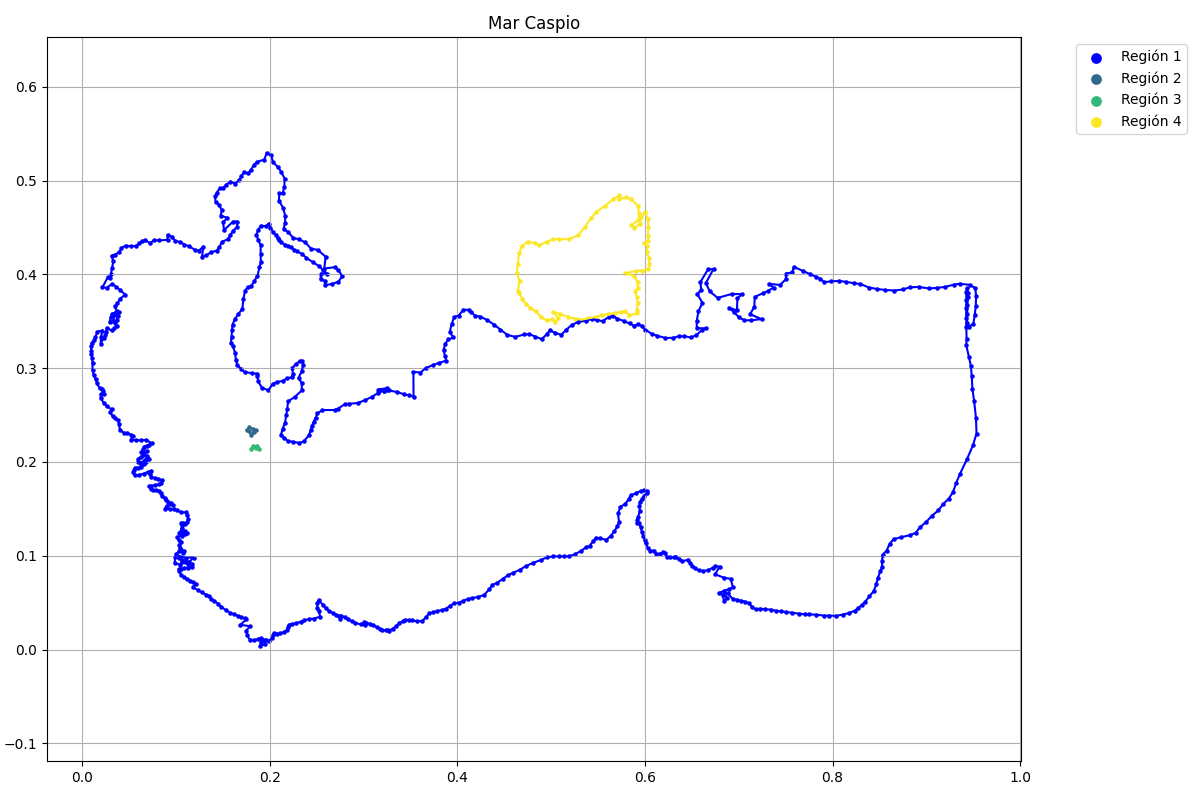

Data behind this chart, as committed beside it:
x, y, flag
0.1988, 0.4539, 1
0.2006, 0.4499, 1
0.2035, 0.4449, 1
0.2064, 0.4416, 1
0.2082, 0.4384, 1
0.2096, 0.4362, 1
0.2121, 0.434, 1
0.2165, 0.4315, 1
0.2197, 0.4301, 1
0.2222, 0.429, 1
0.2262, 0.4261, 1
0.2287, 0.4246, 1
0.2338, 0.4221, 1
0.2389, 0.4178, 1
0.2457, 0.4131, 1
0.2526, 0.4088, 1
0.2569, 0.4044, 1
0.2609, 0.4008, 1
0.2544, 0.4008, 1
0.254, 0.3947, 1
0.2587, 0.3932, 1
0.2591, 0.3885, 1
0.2667, 0.39, 1
0.2732, 0.3921, 1
0.2771, 0.3983, 1
0.2732, 0.4044, 1
0.2692, 0.4077, 1
0.258, 0.4062, 1
0.2594, 0.4189, 1
0.2511, 0.4261, 1
0.2439, 0.4275, 1
0.2378, 0.434, 1
0.2309, 0.4376, 1
0.2251, 0.4387, 1
0.2194, 0.4452, 1
0.2147, 0.4485, 1
0.2161, 0.4553, 1
0.2165, 0.4622, 1
0.2139, 0.4712, 1
0.2096, 0.4788, 1
0.21, 0.4864, 1
0.2136, 0.4864, 1
0.2154, 0.4932, 1
0.2157, 0.5023, 1
0.2121, 0.5091, 1
0.2089, 0.5142, 1
0.2031, 0.52, 1
0.2017, 0.5268, 1
0.1966, 0.5297, 1
0.1941, 0.5225, 1
0.1861, 0.52, 1
0.1832, 0.5171, 1
0.1796, 0.5113, 1
0.1764, 0.5077, 1
0.1721, 0.5088, 1
0.1695, 0.5044, 1
0.167, 0.5005, 1
0.163, 0.4969, 1
0.158, 0.499, 1
0.1536, 0.4958, 1
... 775 more rows
